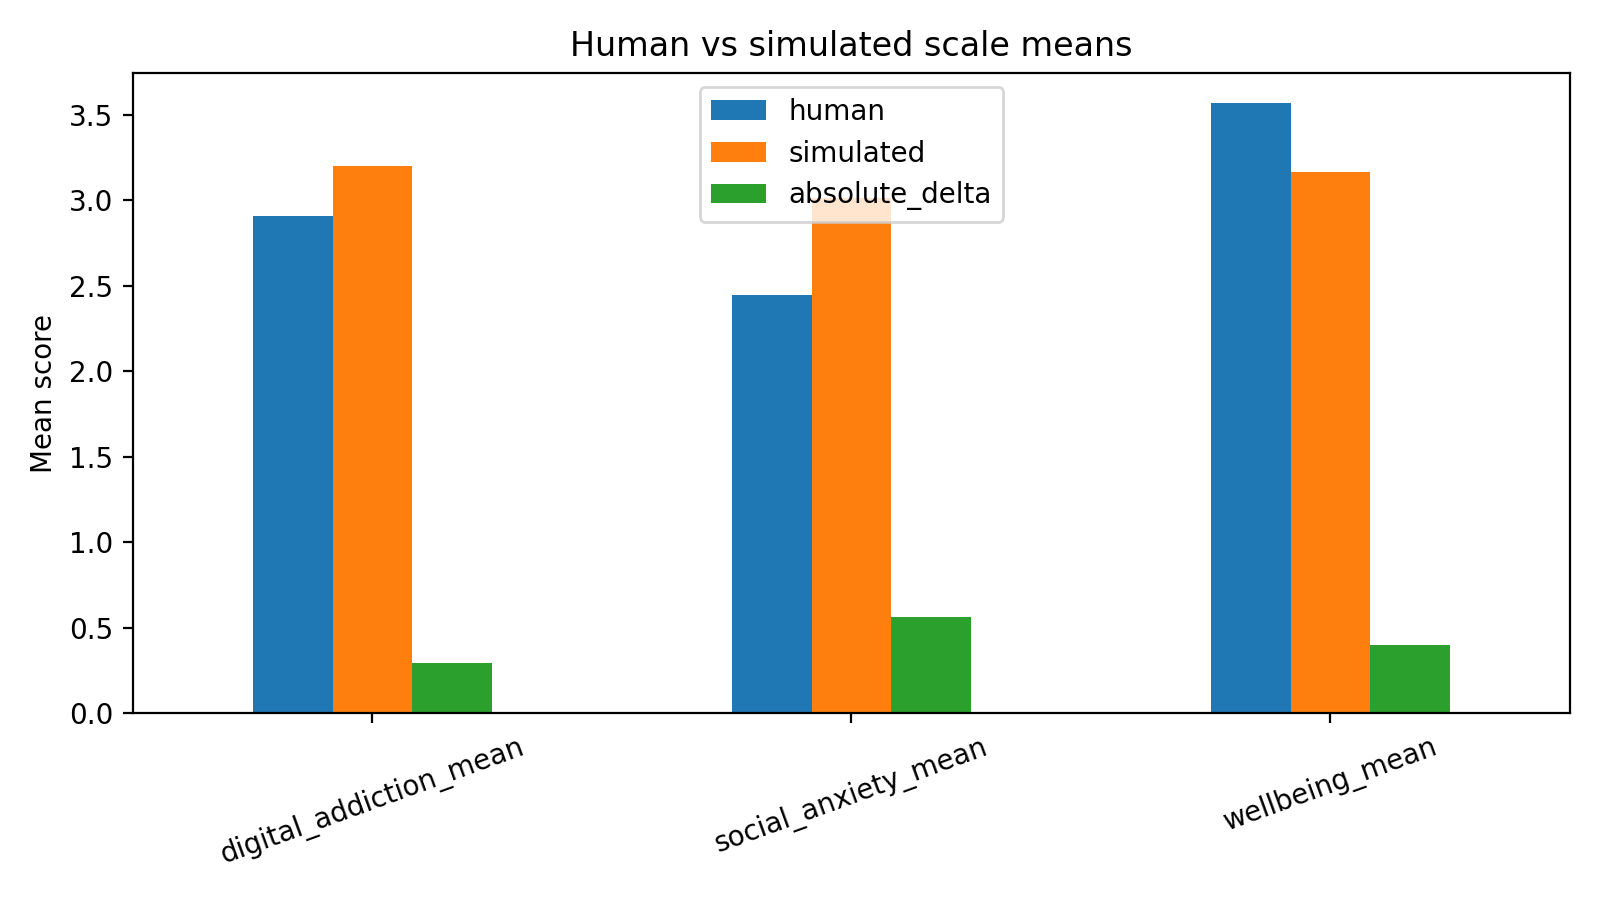

Data behind this chart, as committed beside it:
scale, human, simulated, absolute_delta
digital_addiction_mean, 2.91, 3.203, 0.2926
social_anxiety_mean, 2.449, 3.015, 0.5662
wellbeing_mean, 3.568, 3.165, 0.4026
